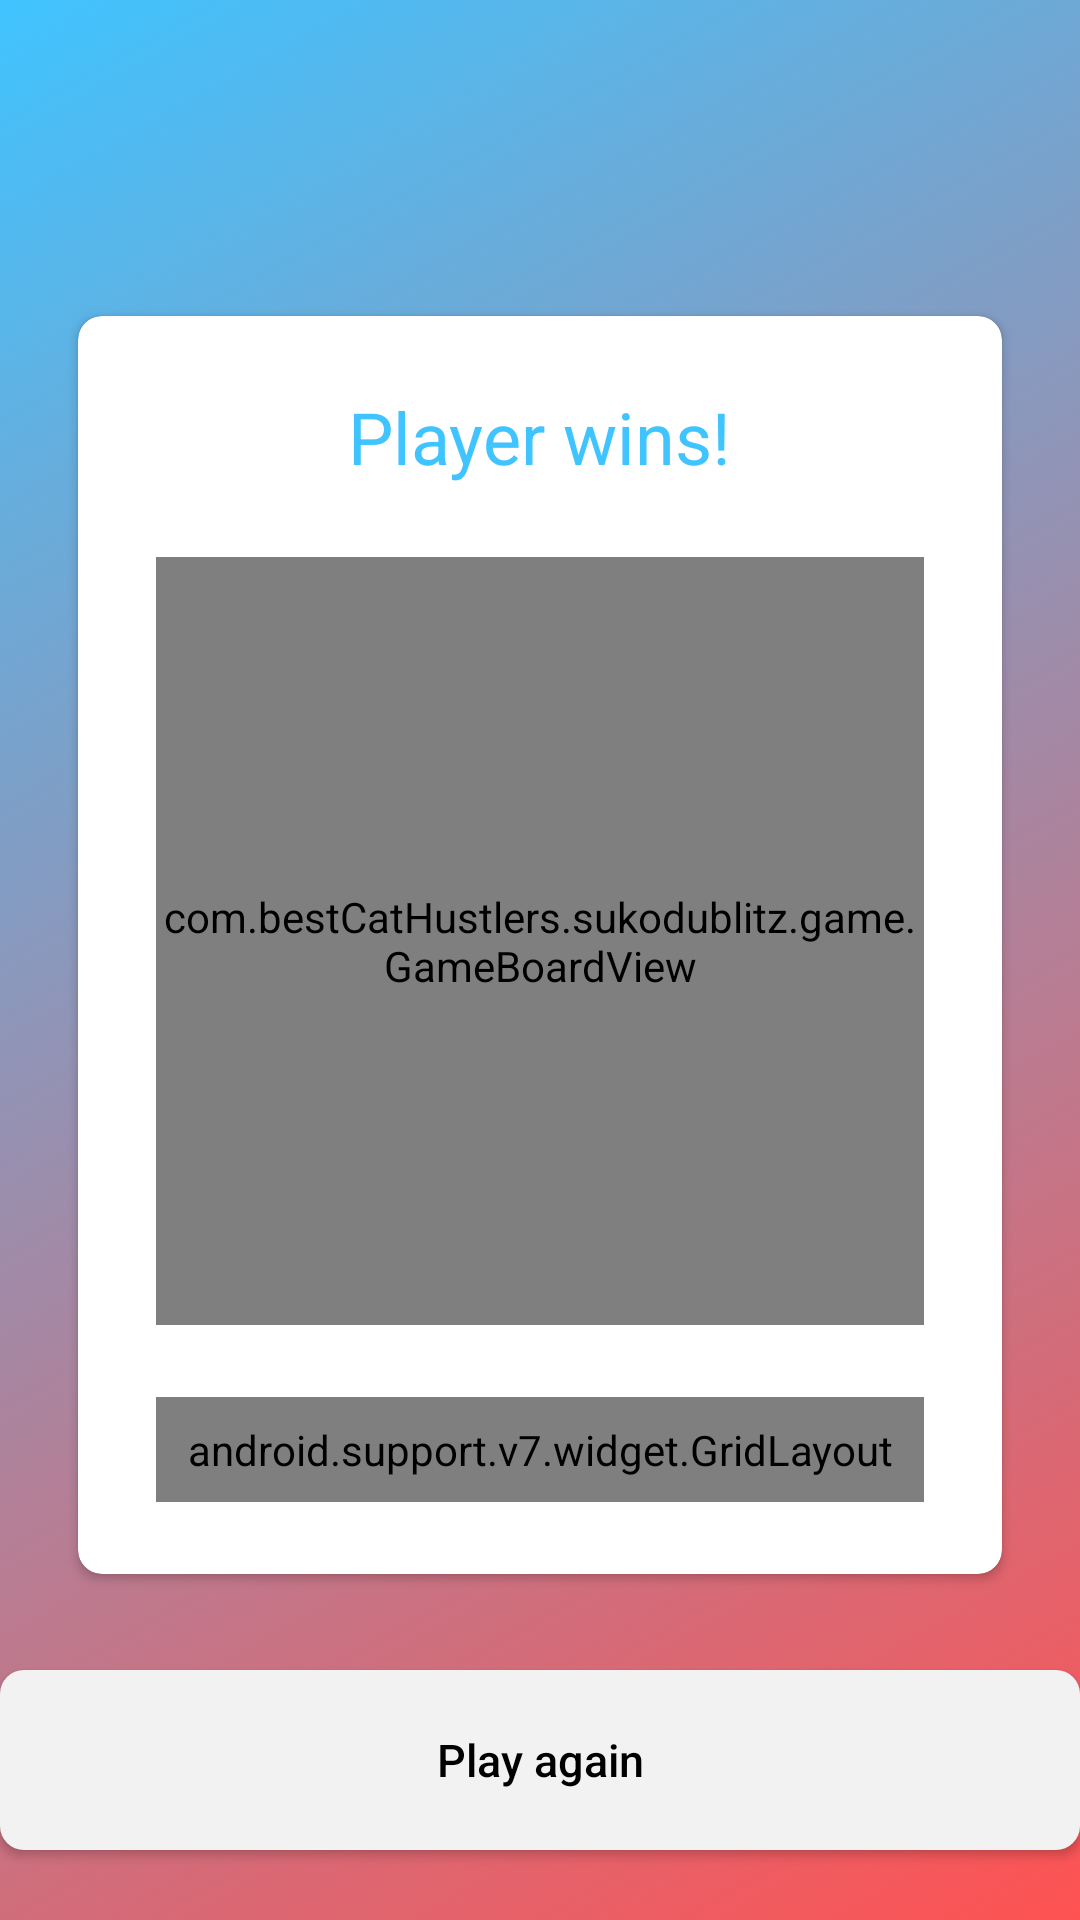

The Android layout XML behind this screen, and the referenced resources:
<!-- AndroidManifest.xml: application theme AppTheme -->
<!-- res/layout/activity_results.xml -->
<?xml version="1.0" encoding="utf-8"?>
<android.support.constraint.ConstraintLayout xmlns:android="http://schemas.android.com/apk/res/android"
    xmlns:app="http://schemas.android.com/apk/res-auto"
    xmlns:tools="http://schemas.android.com/tools"
    android:layout_width="match_parent"
    android:layout_height="match_parent"
    android:background="@drawable/background_gradient_red_blue"
    tools:context=".results.ResultsActivity">

    <Button
        android:id="@+id/main_menu_button"
        style="@style/button_round_back"
        android:layout_marginStart="26dp"
        android:layout_marginTop="26dp"
        android:onClick="openMainActivity"
        app:layout_constraintStart_toStartOf="parent"
        app:layout_constraintTop_toTopOf="parent" />

    <android.support.v7.widget.CardView
        android:id="@+id/resultsCardView"
        android:layout_width="match_parent"
        android:layout_height="wrap_content"
        android:layout_marginStart="26dp"
        android:layout_marginTop="32dp"
        android:layout_marginEnd="26dp"
        android:layout_marginBottom="32dp"
        app:cardBackgroundColor="@android:color/white"
        app:cardCornerRadius="8dp"
        app:layout_constraintBottom_toTopOf="@+id/game_button"
        app:layout_constraintEnd_toEndOf="parent"
        app:layout_constraintStart_toStartOf="parent"
        app:layout_constraintTop_toBottomOf="@+id/main_menu_button"
        app:layout_constraintVertical_bias="0">

        <android.support.constraint.ConstraintLayout
            android:id="@+id/cardViewConstraint"
            android:layout_width="match_parent"
            android:layout_height="match_parent">

            <TextView
                android:id="@+id/textWinner"
                android:layout_width="wrap_content"
                android:layout_height="wrap_content"
                android:layout_marginTop="24dp"
                android:text="Player wins!"
                android:textSize="24sp"
                android:textColor="@color/primaryColor"
                app:layout_constraintEnd_toEndOf="parent"
                app:layout_constraintStart_toStartOf="parent"
                app:layout_constraintTop_toTopOf="parent" />

            <com.bestCatHustlers.sukodublitz.game.GameBoardView
                android:id="@+id/result_boardLayout"
                android:layout_width="256dp"
                android:layout_height="256dp"
                android:layout_marginTop="24dp"
                app:layout_constraintBottom_toBottomOf="parent"
                app:layout_constraintEnd_toEndOf="parent"
                app:layout_constraintStart_toStartOf="parent"
                app:layout_constraintTop_toBottomOf="@+id/textWinner"
                app:layout_constraintVertical_bias="0" />

            <android.support.v7.widget.GridLayout
                android:layout_width="256dp"
                android:layout_height="wrap_content"
                android:layout_marginTop="24dp"
                android:layout_marginBottom="24dp"
                android:padding="8dp"
                app:columnCount="2"
                app:layout_constraintBottom_toBottomOf="parent"
                app:layout_constraintEnd_toEndOf="parent"
                app:layout_constraintStart_toStartOf="parent"
                app:layout_constraintTop_toBottomOf="@+id/result_boardLayout"
                app:rowCount="3"
                app:layout_constraintVertical_bias="0"
                app:useDefaultMargins="true">

                <TextView
                    android:id="@+id/textTime"
                    style="@style/secondary_text_font"
                    android:layout_width="wrap_content"
                    android:layout_height="wrap_content"
                    android:text="Time" />

                <TextView
                    android:id="@+id/textTimeNumber"
                    style="@style/secondary_text_font"
                    android:layout_width="wrap_content"
                    android:layout_height="wrap_content"
                    android:text="5:23"
                    app:layout_gravity="right" />

                <TextView
                    android:id="@+id/textPlayerRed"
                    style="@style/secondary_text_font"
                    android:layout_width="wrap_content"
                    android:layout_height="wrap_content"
                    android:layout_marginTop="12dp"
                    android:text="Player Red" />

                <TextView
                    android:id="@+id/textPlayerRedScore"
                    style="@style/secondary_text_font"
                    android:layout_width="wrap_content"
                    android:layout_height="wrap_content"
                    android:layout_marginTop="12dp"
                    android:text="1490"
                    app:layout_gravity="right" />

                <TextView
                    android:id="@+id/textPlayerBlue"
                    style="@style/secondary_text_font"
                    android:layout_width="wrap_content"
                    android:layout_height="wrap_content"
                    android:layout_marginTop="12dp"
                    android:text="Player Blue" />

                <TextView
                    android:id="@+id/textPlayerBlueScore"
                    style="@style/secondary_text_font"
                    android:layout_width="wrap_content"
                    android:layout_height="wrap_content"
                    android:layout_marginTop="12dp"
                    android:text="1820"
                    app:layout_gravity="right" />
            </android.support.v7.widget.GridLayout>


        </android.support.constraint.ConstraintLayout>

    </android.support.v7.widget.CardView>

    <Button
        android:id="@+id/game_button"
        android:layout_width="wrap_content"
        android:layout_height="wrap_content"
        android:layout_marginBottom="26dp"
        android:onClick="openGameSetupActivity"
        android:text="Play again"
        app:layout_constraintBottom_toBottomOf="parent"
        app:layout_constraintEnd_toEndOf="parent"
        app:layout_constraintStart_toStartOf="parent"
        app:layout_constraintTop_toBottomOf="@id/resultsCardView"
        app:layout_constraintVertical_bias="1" />

</android.support.constraint.ConstraintLayout>
<!-- resources referenced by this layout -->
<resources>
  <color name="primaryColor">#40c4ff</color>
  <!-- drawable background_gradient_red_blue (drawable) -->
  <?xml version="1.0" encoding="utf-8"?>
  <selector xmlns:android="http://schemas.android.com/apk/res/android">
  <item>
      <shape>
          <gradient
              android:angle="135"
              android:startColor="@color/secondaryColor"
              android:endColor="@color/primaryColor"
              android:type="linear"/>
      </shape>
  </item>
  </selector>
  <style name="button_round_back" parent="Widget.AppCompat.Button">
          <item name="android:layout_height">50dp</item>
          <item name="android:layout_width">50dp</item>
          <item name="android:paddingTop">7dp</item>
          <item name="android:drawableTop">@drawable/ic_chevron_left_black</item>
          <item name="android:background">@drawable/button_round</item>
      </style>
  <style name="secondary_text_font">
          <item name="android:textColor">@color/black</item>
          <item name="android:fontFamily">sans-serif-medium</item>
          <item name="android:textSize">15sp</item>
      </style>
  <style name="AppTheme" parent="Theme.AppCompat.Light.NoActionBar">
          
          <item name="colorPrimary">@color/primaryColor</item>
          <item name="colorPrimaryDark">@color/primaryDarkColor</item>
          <item name="colorAccent">@color/secondaryColor</item>
          <item name="windowActionBar">false</item>
          <item name="windowNoTitle">true</item>
          <item name="buttonStyle">@style/button_long_normal</item>
      </style>
  <color name="secondaryColor">#ff5252</color>
  <color name="black">#000000</color>
  <color name="primaryDarkColor">#0094cc</color>
  <style name="button_long_normal" parent="Widget.AppCompat.Button">
          <item name="android:textColor">@color/black</item>
          <item name="android:textSize">15sp</item>
          <item name="android:elevation">3dp</item>
          <item name="android:textAllCaps">false</item>
          <item name="android:fontFamily">sans-serif-medium</item>
          <item name="android:background">@drawable/button_long_normal</item>
      </style>
  <!-- drawable button_long_normal (drawable) -->
  <?xml version="1.0" encoding="utf-8"?>
  <shape xmlns:android="http://schemas.android.com/apk/res/android" android:shape="rectangle">
      <size android:height="60dp"
          android:width="360dp" />
      <solid android:color="@color/buttonPrimaryColor"/>
      <corners android:radius= "8dp" />
  </shape>
  <color name="buttonPrimaryColor">#f2f2f2</color>
</resources>
